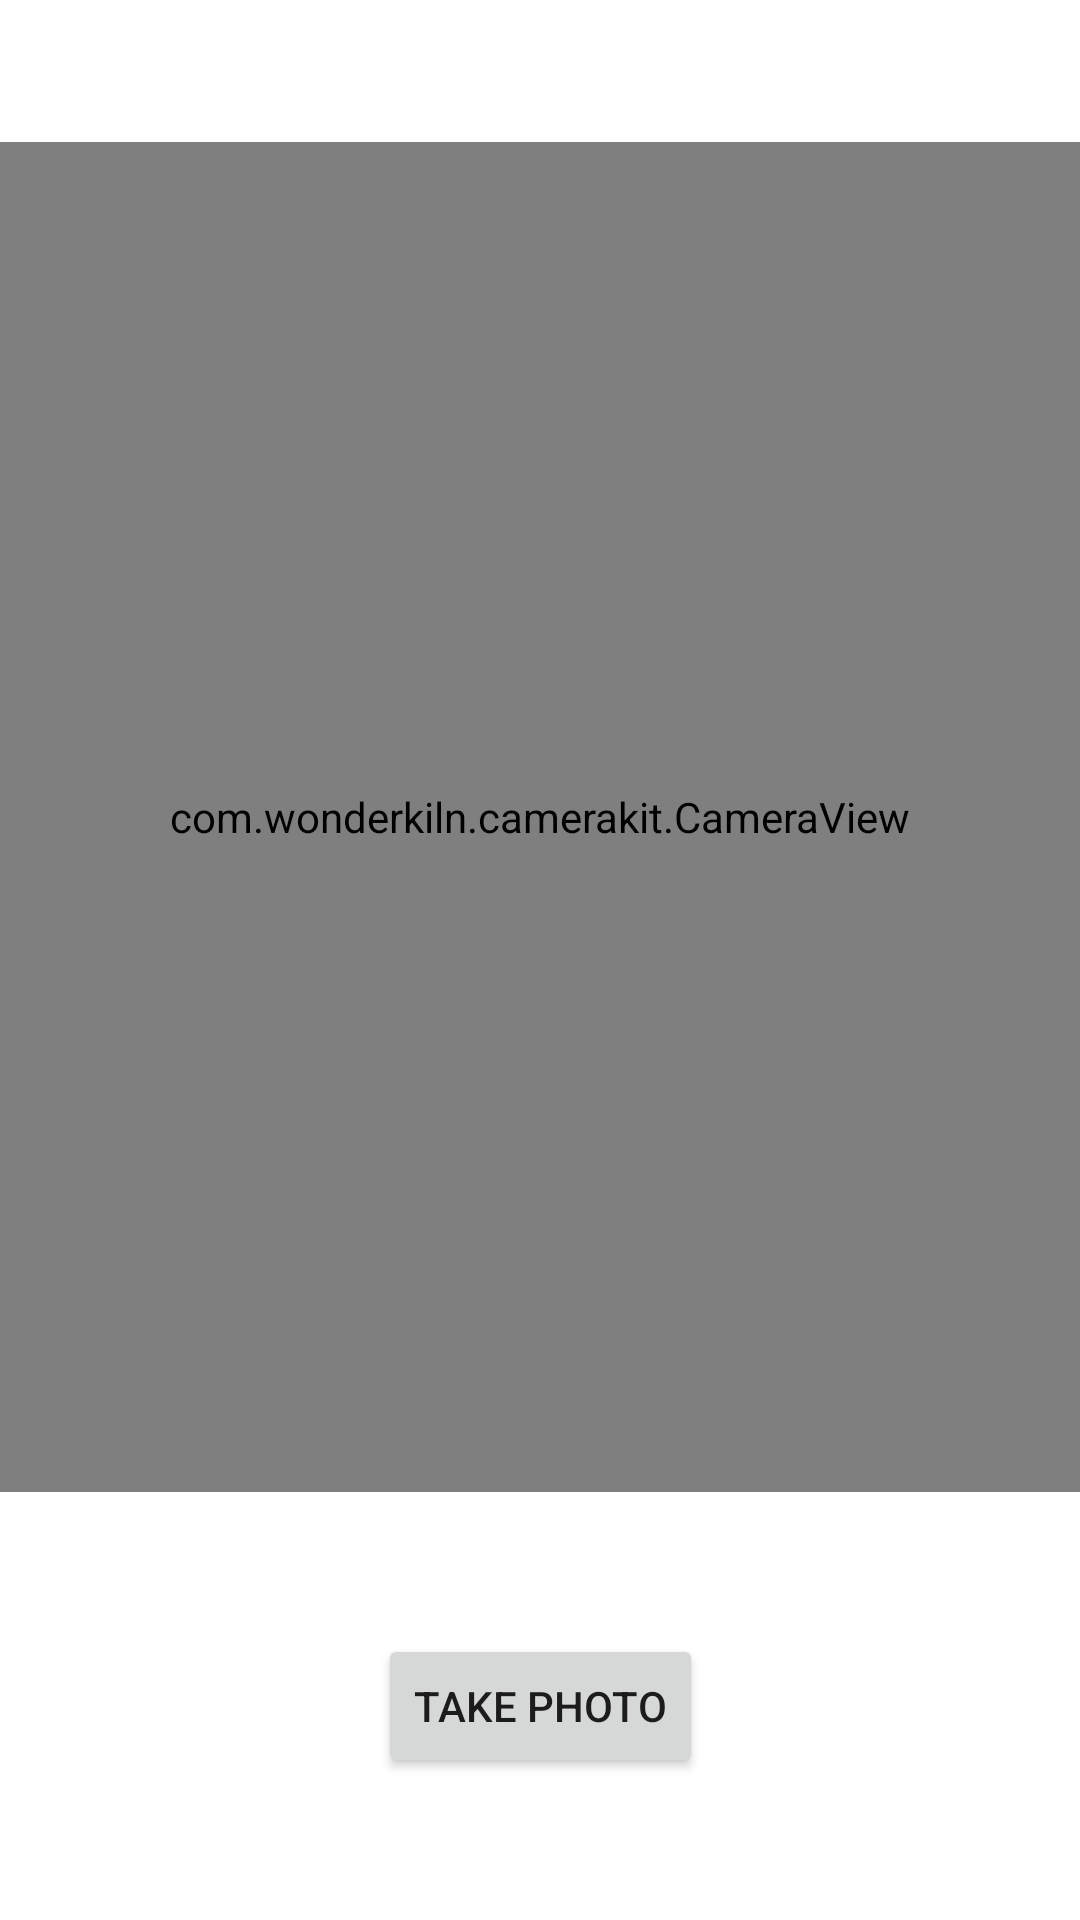

Here is an Android app screen rendered from its layout file. Give the layout XML and the strings, colors and styles it references.
<!-- AndroidManifest.xml: application theme Theme.ScanStore -->
<!-- res/layout/fragment_scan.xml -->
<?xml version="1.0" encoding="utf-8"?>
<FrameLayout xmlns:android="http://schemas.android.com/apk/res/android"
    xmlns:app="http://schemas.android.com/apk/res-auto"
    xmlns:tools="http://schemas.android.com/tools"
    android:layout_width="match_parent"
    android:layout_height="match_parent"
    tools:context=".fragments.ScanFragment">

    <androidx.constraintlayout.widget.ConstraintLayout
        android:layout_width="match_parent"
        android:layout_height="match_parent">

        <com.wonderkiln.camerakit.CameraView
            android:id="@+id/camera_view"
            android:layout_width="match_parent"
            android:layout_height="450dp"
            app:layout_constraintBottom_toTopOf="@+id/btn_shot"
            app:layout_constraintLeft_toLeftOf="parent"
            app:layout_constraintRight_toRightOf="parent"
            app:layout_constraintTop_toTopOf="parent" />

        <Button
            android:id="@+id/btn_shot"
            android:layout_width="wrap_content"
            android:layout_height="wrap_content"
            android:text="Take photo"
            app:layout_constraintBottom_toBottomOf="parent"
            app:layout_constraintLeft_toLeftOf="parent"
            app:layout_constraintRight_toRightOf="parent"
            app:layout_constraintTop_toBottomOf="@+id/camera_view" />
    </androidx.constraintlayout.widget.ConstraintLayout>

</FrameLayout>
<!-- resources referenced by this layout -->
<resources>
  <style name="Theme.ScanStore" parent="Theme.MaterialComponents.DayNight.DarkActionBar">
          
          <item name="colorPrimary">@color/purple_500</item>
          <item name="colorPrimaryVariant">@color/purple_700</item>
          <item name="colorOnPrimary">@color/white</item>
          
          <item name="colorSecondary">@color/teal_200</item>
          <item name="colorSecondaryVariant">@color/teal_700</item>
          <item name="colorOnSecondary">@color/black</item>
          
          <item name="android:statusBarColor" tools:targetApi="l">?attr/colorPrimaryVariant</item>
          
      </style>
  <!-- not gathered from this repository: default colours our renderer supplied (Android Studio template values) -->
  <color name="purple_500">#FF6200EE</color>
  <color name="purple_700">#FF3700B3</color>
  <color name="teal_200">#FF03DAC5</color>
  <color name="teal_700">#FF018786</color>
  <color name="black">#FF000000</color>
  <color name="white">#FFFFFFFF</color>
</resources>
